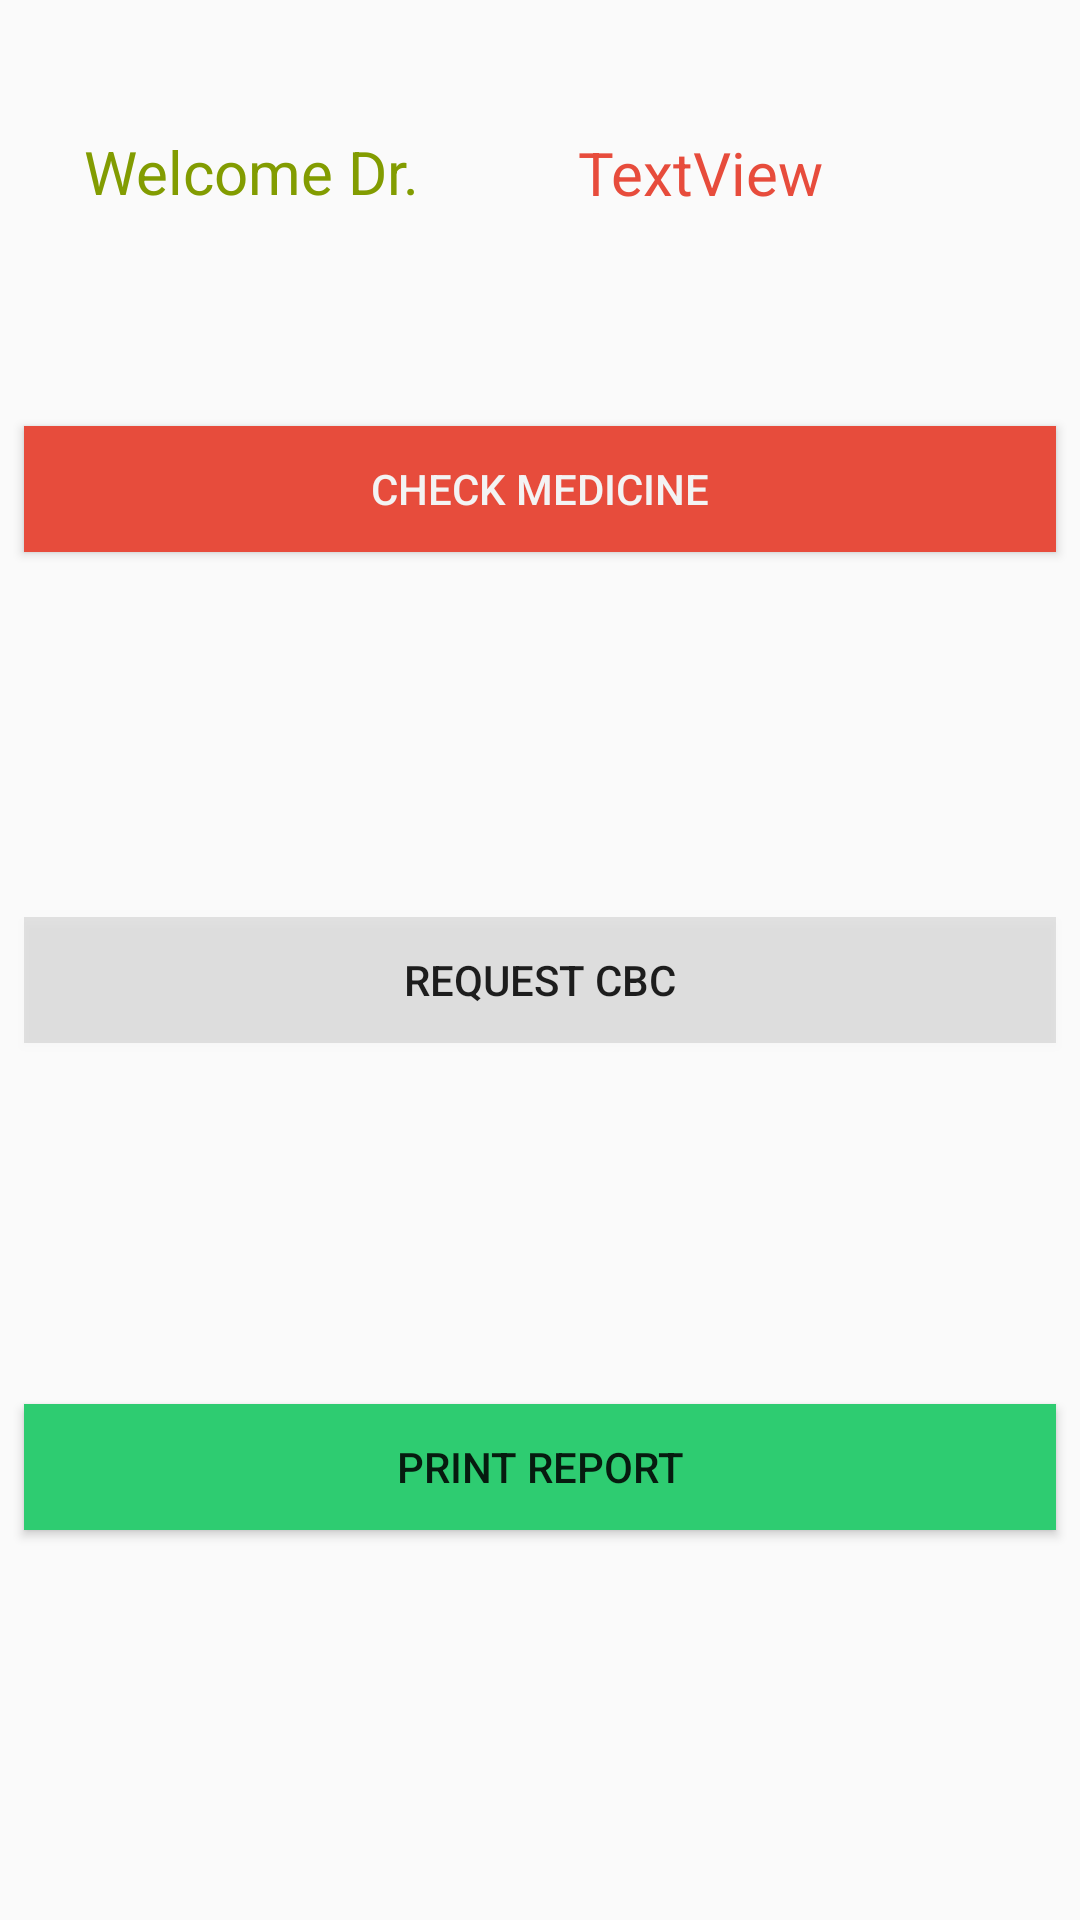

This screen was rendered from an Android layout file. Write that file and the resources it references.
<!-- AndroidManifest.xml: application theme AppTheme -->
<!-- res/layout/activity_doctor.xml -->
<?xml version="1.0" encoding="utf-8"?>
<android.support.constraint.ConstraintLayout xmlns:android="http://schemas.android.com/apk/res/android"
    xmlns:app="http://schemas.android.com/apk/res-auto"
    xmlns:tools="http://schemas.android.com/tools"
    android:layout_width="match_parent"
    android:layout_height="match_parent"
    tools:context="com.example.dark.login_medical.Activities.Doctor">





    <Button
        android:id="@+id/Print_report"
        android:layout_width="0dp"
        android:layout_height="42dp"
        android:layout_marginBottom="130dp"
        android:layout_marginEnd="8dp"
        android:layout_marginStart="8dp"
        android:layout_marginTop="60dp"
        android:background="@color/fbutton_color_emerald"
        android:text="Print Report"
        app:layout_constraintBottom_toBottomOf="parent"
        app:layout_constraintEnd_toEndOf="parent"
        app:layout_constraintHorizontal_bias="0.0"
        app:layout_constraintStart_toStartOf="parent"
        app:layout_constraintTop_toTopOf="parent"
        app:layout_constraintVertical_bias="1.0" />

    <Button
        android:id="@+id/Check_Medicine"
        android:layout_width="0dp"
        android:layout_height="42dp"
        android:layout_marginBottom="8dp"
        android:layout_marginEnd="8dp"
        android:layout_marginStart="8dp"
        android:layout_marginTop="142dp"
        android:background="@color/fbutton_color_alizarin"
        android:text="Check Medicine"
        android:textColor="@color/crop__button_bar"
        app:layout_constraintBottom_toBottomOf="parent"
        app:layout_constraintEnd_toEndOf="parent"
        app:layout_constraintHorizontal_bias="0.0"
        app:layout_constraintStart_toStartOf="parent"
        app:layout_constraintTop_toTopOf="parent"
        app:layout_constraintVertical_bias="0.0" />

    <Button
        android:id="@+id/Request_cbc"
        android:layout_width="0dp"
        android:layout_height="42dp"
        android:layout_marginBottom="79dp"
        android:layout_marginEnd="8dp"
        android:layout_marginStart="8dp"
        android:layout_marginTop="80dp"
        android:background="@color/crop__selector_pressed"
        android:text="Request CBC"
        app:layout_constraintBottom_toBottomOf="@+id/Print_report"
        app:layout_constraintEnd_toEndOf="parent"
        app:layout_constraintStart_toStartOf="parent"
        app:layout_constraintTop_toTopOf="@+id/Check_Medicine" />


    <TextView
        android:id="@+id/textView"
        android:layout_width="wrap_content"
        android:layout_height="wrap_content"

        android:layout_marginBottom="8dp"
        android:layout_marginEnd="8dp"
        android:layout_marginStart="28dp"
        android:layout_marginTop="42dp"
        android:text="Welcome Dr."
        android:textColor="@color/colorAccent"
        android:textSize="20dp"
        app:layout_constraintBottom_toTopOf="@+id/Check_Medicine"
        app:layout_constraintEnd_toEndOf="parent"
        app:layout_constraintHorizontal_bias="0.0"
        app:layout_constraintStart_toStartOf="parent"
        app:layout_constraintTop_toTopOf="parent"
        app:layout_constraintVertical_bias="0.027" />

    <TextView
        android:id="@+id/doc_name"
        android:layout_width="wrap_content"
        android:layout_height="wrap_content"
        android:layout_marginBottom="8dp"
        android:layout_marginEnd="68dp"
        android:layout_marginStart="8dp"
        android:layout_marginTop="44dp"
        android:text="TextView"
        android:textColor="@color/fbutton_color_alizarin"
        android:textSize="20dp"
        app:layout_constraintBottom_toTopOf="@+id/Check_Medicine"
        app:layout_constraintEnd_toEndOf="parent"
        app:layout_constraintHorizontal_bias="0.915"
        app:layout_constraintStart_toStartOf="parent"
        app:layout_constraintTop_toTopOf="parent"
        app:layout_constraintVertical_bias="0.0" />

    <ImageView
        android:id="@+id/edit_doctor"
        android:layout_width="75dp"
        android:layout_height="69dp"
        android:layout_marginBottom="8dp"
        android:layout_marginEnd="8dp"
        android:layout_marginStart="8dp"
        android:layout_marginTop="8dp"
        app:layout_constraintBottom_toBottomOf="parent"
        app:layout_constraintEnd_toEndOf="parent"
        app:layout_constraintHorizontal_bias="0.971"
        app:layout_constraintStart_toStartOf="parent"
        app:layout_constraintTop_toBottomOf="@+id/Print_report"
        app:layout_constraintVertical_bias="0.783"
        app:srcCompat="@drawable/eid" />

    <ImageView
        android:id="@+id/logout_doctor"
        android:layout_width="67dp"
        android:layout_height="72dp"
        android:layout_marginBottom="8dp"
        android:layout_marginEnd="8dp"
        android:layout_marginStart="8dp"
        android:layout_marginTop="8dp"
        app:layout_constraintBottom_toBottomOf="parent"
        app:layout_constraintEnd_toEndOf="parent"
        app:layout_constraintHorizontal_bias="0.099"
        app:layout_constraintStart_toStartOf="parent"
        app:layout_constraintTop_toBottomOf="@+id/Print_report"
        app:layout_constraintVertical_bias="0.809"
        app:srcCompat="@drawable/log" />

</android.support.constraint.ConstraintLayout>
<!-- resources referenced by this layout -->
<resources>
  <color name="colorAccent">#829c01</color>
  <color name="crop__button_bar">#f3f3f3</color>
  <color name="crop__selector_pressed">#1a000000</color>
  <color name="fbutton_color_alizarin">#e74c3c</color>
  <color name="fbutton_color_emerald">#2ecc71</color>
  <style name="AppTheme" parent="Theme.AppCompat.Light.DarkActionBar">
          
      </style>
</resources>
